pico-8 play session: hold → + tap 🅾

[t = 1 s] hold → ~1s, tap 🅾 ~2×
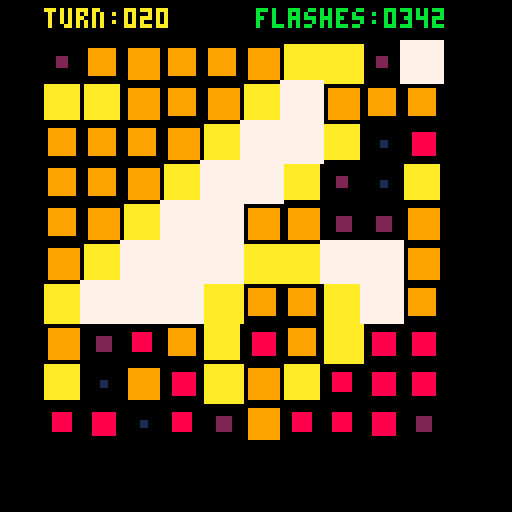
[t = 2 s] hold → ~2s, tap 🅾 ~4×
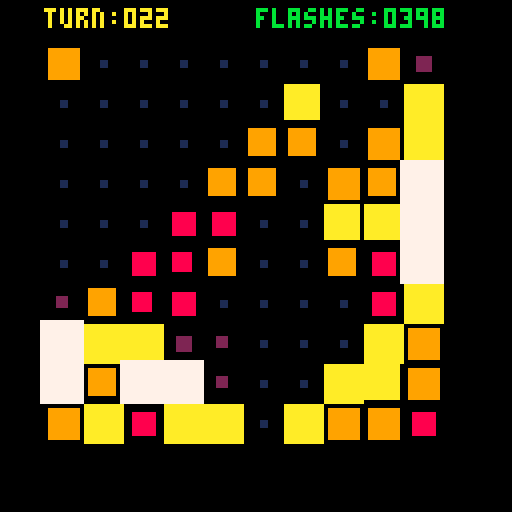
[t = 4 s] hold → ~4s, tap 🅾 ~7×
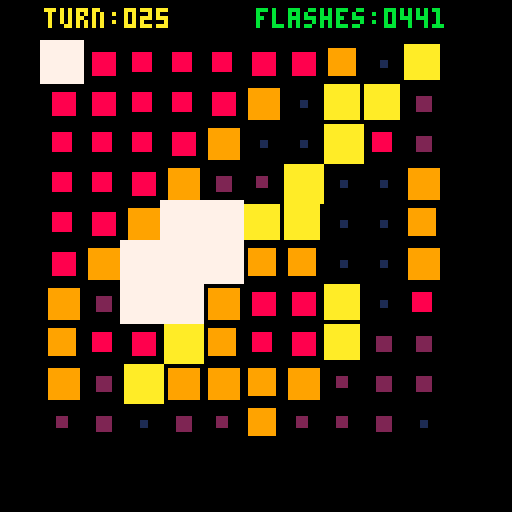
[t = 6 s] hold → ~6s, tap 🅾 ~10×
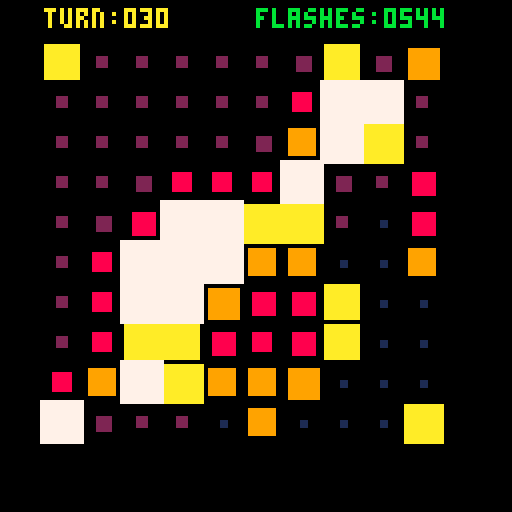
[t = 8 s] hold → ~8s, tap 🅾 ~14×
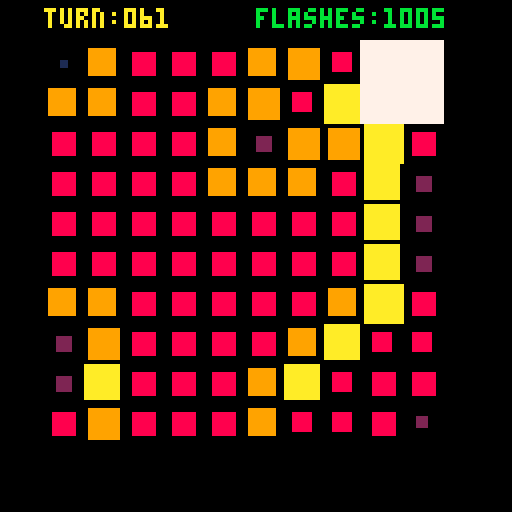

pico-8 cartridge
version 29
__lua__
-- advent of code day 11 2021
-- by neil popham

function round(x)
 return flr(x+0.5)
end

function lpad(x,n)
 n=n or 2
 return sub("0000000"..x,-n)
end

function _init()
 data={
  "5251578181",
  "6158452313",
  "1818578571",
  "3844615143",
  "6857251244",
  "2375817613",
  "8883514435",
  "2321265735",
  "2857275182",
  "4821156644",
 }
 for y,row in pairs(data) do
   data[y] = split(row,"",true)
 end
 ticks=0
 total=0
 limit=100
 flashes=0
 turn=0
 total100=0
 offsets={};
 for x=-1,1 do
  for y=-1,1 do
   if not (x==0 and y==0) then
    add(offsets,{x,y})
   end
  end
 end
end

function _update()
 if ticks%3~=0 then return end
 ticks+=1
 if flashes==100 then return end
 turn+=1
 queue={}
 flashes=0
 for y,row in pairs(data) do
  for x,_ in pairs(row) do
   data[y][x]+=1
   add(queue,{x,y})
  end
 end
 while #queue>0 do
  local item=del(queue,queue[1])
  local x=item[1]
  local y=item[2]
  local energy=data[y][x]
  if energy>9 then
   data[y][x]=0
   flashes+=1
   for offset in all(offsets) do
    oy=y+offset[2]
    if data[oy]~=nil then
     ox=x+offset[1]
     energy=data[oy][ox]==nil and 0 or data[oy][ox]
     if energy>0 then
      data[oy][ox]+=1
      add(queue,{ox,oy})
     end
    end
   end
  end
 end
 total+=flashes
 if turn==limit then total100=total end
end

function _draw()
 cls(0)
 local cols={1,2,2,8,8,9,9,10,10}
 local x,y,row,energy
 for y,row in pairs(data) do
  for x,energy in pairs(row) do
   local sx=x*10
   local sy=y*10
   local size=energy==0 and 10 or energy
   sx+=(round(5-size/2))
   sy+=(round(5-size/2))
   rectfill(sx,sy,sx+size,sy+size,energy==0 and 7 or cols[energy])
  end
 end
 print("turn:"..lpad(turn,3),11,2,10)
 print("flashes:"..lpad(total100==0 and total or total100,4),64,2,11)
 ticks+=1
end
